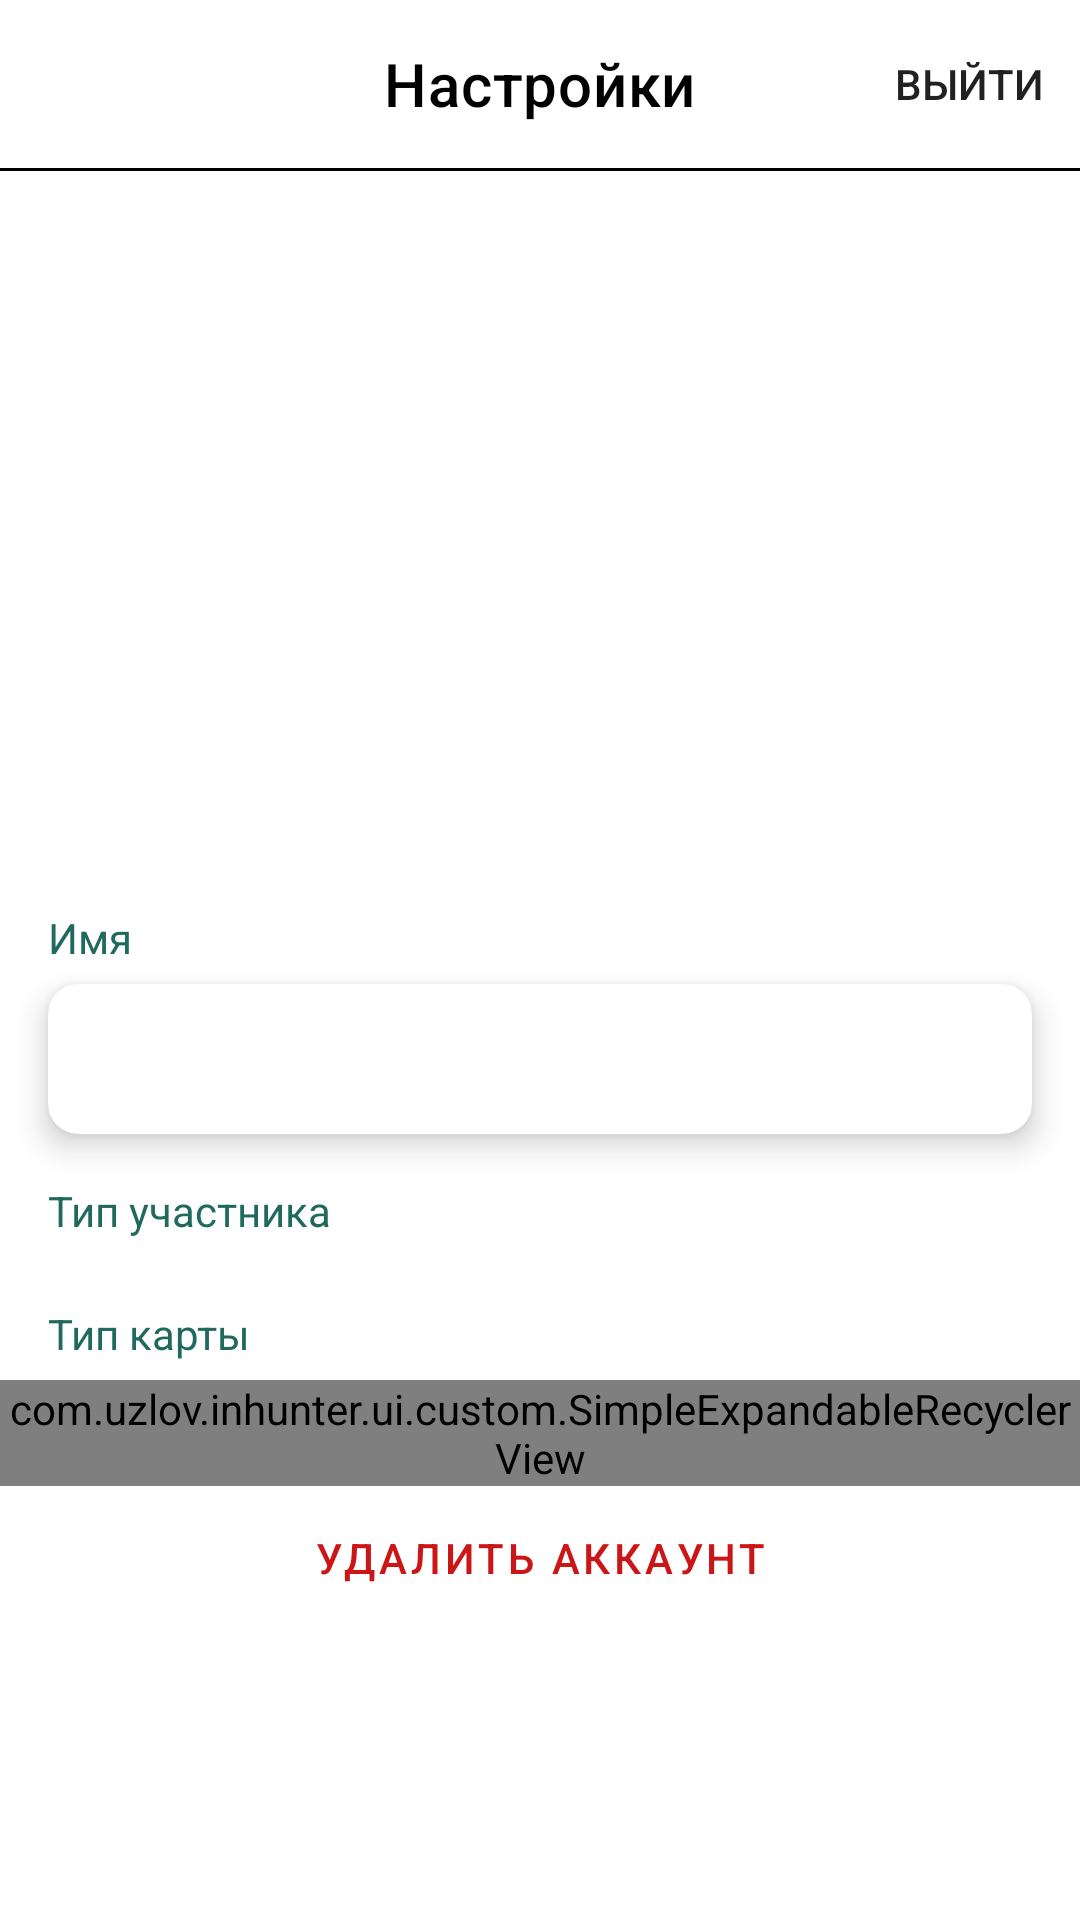

Android layout source for this screen:
<!-- AndroidManifest.xml: application theme Theme.InHunter -->
<!-- res/layout/profile_layout.xml -->
<?xml version="1.0" encoding="utf-8"?>
<androidx.appcompat.widget.LinearLayoutCompat xmlns:android="http://schemas.android.com/apk/res/android"
    xmlns:app="http://schemas.android.com/apk/res-auto"
    xmlns:tools="http://schemas.android.com/tools"
    android:layout_width="match_parent"
    android:layout_height="match_parent"
    android:orientation="vertical"
    tools:context=".activities.HostActivity">

    <com.google.android.material.appbar.AppBarLayout
        android:id="@+id/appbar"
        android:layout_width="match_parent"
        android:layout_height="wrap_content"
        app:layout_constraintLeft_toLeftOf="parent"
        app:layout_constraintRight_toRightOf="parent"
        app:layout_constraintTop_toTopOf="parent">

        <com.google.android.material.appbar.MaterialToolbar
            android:id="@+id/profileToolbar"
            style="@style/InHuntToolbarStyle"
            android:layout_width="match_parent"
            android:layout_height="wrap_content"
            app:menu="@menu/profile_menu"
            app:title="@string/settings" />
        <View
            android:layout_width="match_parent"
            android:layout_height="1dp"
            android:background="@color/black" />
    </com.google.android.material.appbar.AppBarLayout>

    <androidx.core.widget.NestedScrollView
        android:id="@+id/scrollViewRootS"
        android:layout_width="match_parent"
        android:layout_height="wrap_content">

        <androidx.constraintlayout.widget.ConstraintLayout
            android:id="@+id/profileContainer"
            android:layout_width="match_parent"
            android:layout_height="match_parent">

            <com.google.android.material.imageview.ShapeableImageView
                android:id="@+id/profileImage"
                android:layout_width="144dp"
                android:layout_height="144dp"
                android:layout_marginTop="@dimen/container_into_margin"
                app:layout_constraintLeft_toLeftOf="parent"
                app:layout_constraintRight_toRightOf="parent"
                app:layout_constraintTop_toTopOf="parent"
                app:shapeAppearanceOverlay="@style/CornerRadius"
                tools:srcCompat="@tools:sample/avatars" />

            <TextView
                android:id="@+id/profileName"
                android:layout_width="wrap_content"
                android:layout_height="wrap_content"
                android:layout_marginTop="@dimen/profile_into_container"
                android:textSize="18sp"
                android:textColor="@color/black"
                app:layout_constraintLeft_toLeftOf="@id/profileImage"
                app:layout_constraintRight_toRightOf="@id/profileImage"
                app:layout_constraintTop_toBottomOf="@+id/profileImage"
                tools:text="@tools:sample/full_names" />

            <TextView
                android:id="@+id/profileMail"
                android:layout_width="wrap_content"
                android:layout_height="wrap_content"
                android:layout_marginTop="@dimen/profile_into_container"
                android:textColor="@color/black"
                android:textSize="16sp"
                app:layout_constraintLeft_toLeftOf="@id/profileName"
                app:layout_constraintRight_toRightOf="@id/profileName"
                app:layout_constraintTop_toBottomOf="@id/profileName"
                tools:text="@tools:sample/us_phones" />

            <TextView
                android:id="@+id/tvLabelName"
                android:layout_width="wrap_content"
                android:layout_height="wrap_content"
                android:layout_margin="@dimen/container_into_margin"
                android:text="@string/name_label"
                android:textSize="14sp"
                android:textColor="@color/main_background"
                android:layout_marginTop="@dimen/container_into_margin"
                app:layout_constraintStart_toStartOf="parent"
                app:layout_constraintTop_toBottomOf="@id/profileMail" />

            <com.google.android.material.card.MaterialCardView
                android:id="@+id/cardContainerInputLayoutName"
                android:layout_width="0dp"
                android:layout_height="wrap_content"
                app:cardElevation="@dimen/margin_into_container"
                app:cardCornerRadius="@dimen/corner_radius_TextInputLayout"
                android:layout_marginTop="@dimen/margin_into_container"
                android:layout_marginStart="@dimen/container_into_margin"
                android:layout_marginEnd="@dimen/container_into_margin"
                app:boxCornerRadiusBottomEnd="@dimen/corner_radius_TextInputLayout"
                app:boxCornerRadiusBottomStart="@dimen/corner_radius_TextInputLayout"
                app:boxCornerRadiusTopEnd="@dimen/corner_radius_TextInputLayout"
                app:boxCornerRadiusTopStart="@dimen/corner_radius_TextInputLayout"
                app:layout_constraintLeft_toLeftOf="parent"
                app:layout_constraintRight_toRightOf="parent"
                app:layout_constraintTop_toBottomOf="@id/tvLabelName">


                    <com.google.android.material.textfield.TextInputEditText
                        android:id="@+id/etProfileName"
                        android:layout_width="match_parent"
                        android:layout_height="wrap_content"
                        tools:text="@tools:sample/first_names"
                        android:layout_marginStart="@dimen/container_into_margin"
                        android:layout_marginEnd="@dimen/container_into_margin"
                        android:background="@drawable/shadow_background_white_rounded"
                        android:cursorVisible="false"/>

            </com.google.android.material.card.MaterialCardView>


            <TextView
                android:id="@+id/tvLabelTypePlayer"
                android:layout_width="wrap_content"
                android:layout_height="wrap_content"
                android:layout_margin="@dimen/container_into_margin"
                android:text="@string/type_label"
                android:textSize="14sp"
                android:textColor="@color/main_background"
                android:layout_marginTop="@dimen/container_into_margin"
                app:layout_constraintStart_toStartOf="parent"
                app:layout_constraintTop_toBottomOf="@id/cardContainerInputLayoutName" />

            <com.google.android.material.card.MaterialCardView
                android:id="@+id/cardContainerRVTypes"
                android:layout_width="0dp"
                android:layout_height="wrap_content"
                android:layout_marginTop="@dimen/margin_into_container"
                android:layout_marginStart="@dimen/container_into_margin"
                android:layout_marginEnd="@dimen/container_into_margin"
                app:cardCornerRadius="@dimen/corner_radius_TextInputLayout"
                app:cardElevation="@dimen/margin_into_container"
                app:layout_constraintLeft_toLeftOf="parent"
                app:layout_constraintRight_toRightOf="parent"
                app:layout_constraintTop_toBottomOf="@id/tvLabelTypePlayer">

                <androidx.recyclerview.widget.RecyclerView
                    android:id="@+id/rvTypesPlayer"
                    android:layout_width="match_parent"
                    android:layout_height="wrap_content"
                    app:layoutManager="androidx.recyclerview.widget.GridLayoutManager"
                    app:spanCount="2"
                    tools:itemCount="4"
                    tools:listitem="@layout/team_item_layout" />

            </com.google.android.material.card.MaterialCardView>


            <TextView
                android:id="@+id/tvLabelTypeMap"
                android:layout_width="wrap_content"
                android:layout_height="wrap_content"
                android:layout_margin="@dimen/container_into_margin"
                android:text="@string/type_map"
                android:textSize="14sp"
                android:textColor="@color/main_background"
                android:layout_marginTop="@dimen/container_into_margin"
                app:layout_constraintStart_toStartOf="parent"
                app:layout_constraintTop_toBottomOf="@id/cardContainerRVTypes" />


            <com.uzlov.inhunter.ui.custom.SimpleExpandableRecyclerView
                android:id="@+id/listViewMap"
                android:layout_width="0dp"
                android:layout_height="wrap_content"
                android:layout_marginTop="@dimen/margin_into_container"
                app:layout_constraintLeft_toLeftOf="parent"
                app:layout_constraintRight_toRightOf="parent"
                app:layout_constraintTop_toBottomOf="@id/tvLabelTypeMap"/>

            <com.google.android.material.button.MaterialButton
                android:id="@+id/btnDeleteAccount"
                style="@style/Widget.MaterialComponents.Button.OutlinedButton"
                app:strokeColor="@color/transparent"
                android:textColor="@color/color_shooter"
                android:text="@string/delete_account"
                android:layout_width="0dp"
                android:layout_height="wrap_content"
                android:layout_marginBottom="@dimen/margin_into_container"
                app:cornerRadius="@dimen/corner_radius"
                app:layout_constraintBottom_toBottomOf="parent"
                app:layout_constraintRight_toRightOf="@id/cardContainerRVTypes"
                app:layout_constraintLeft_toLeftOf="@+id/cardContainerRVTypes"
                app:layout_constraintTop_toBottomOf="@id/listViewMap" />

        </androidx.constraintlayout.widget.ConstraintLayout>

    </androidx.core.widget.NestedScrollView>

</androidx.appcompat.widget.LinearLayoutCompat>
<!-- res/layout/team_item_layout.xml (included above) -->
<?xml version="1.0" encoding="utf-8"?>
<androidx.constraintlayout.widget.ConstraintLayout
    xmlns:android="http://schemas.android.com/apk/res/android"
    xmlns:app="http://schemas.android.com/apk/res-auto"
    xmlns:tools="http://schemas.android.com/tools"
    android:layout_width="match_parent"
    android:layout_height="wrap_content"
    tools:context=".activities.HostActivity">

    <com.google.android.material.textview.MaterialTextView
        android:id="@+id/tvNameTeam"
        android:layout_width="0dp"
        android:layout_height="wrap_content"
        android:layout_margin="@dimen/container_into_margin"
        android:drawableStart="@drawable/ic_check_not_selected"
        android:drawablePadding="@dimen/container_into_margin"
        android:textColor="@color/black"
        app:layout_constraintBottom_toBottomOf="parent"
        app:layout_constraintEnd_toStartOf="@+id/btnShowInfo"
        app:layout_constraintStart_toStartOf="parent"
        app:layout_constraintTop_toTopOf="parent"
        tools:text="@tools:sample/last_names" />

    <ImageView
        android:id="@+id/btnShowInfo"
        android:layout_width="wrap_content"
        android:layout_height="wrap_content"
        app:srcCompat="@drawable/ic_outline_info_24"
        android:layout_margin="@dimen/container_into_margin"
        android:visibility="gone"
        app:layout_constraintEnd_toEndOf="parent"
        app:layout_constraintTop_toTopOf="parent"
        app:layout_constraintBottom_toBottomOf="parent"
        tools:visibility="visible"/>

</androidx.constraintlayout.widget.ConstraintLayout>
<!-- resources referenced by this layout -->
<resources>
  <color name="black">#FF000000</color>
  <color name="color_shooter">#CA1616</color>
  <color name="main_background">#206A5D</color>
  <color name="transparent">#00FFFFFF</color>
  <dimen name="container_into_margin">16dp</dimen>
  <dimen name="corner_radius">25dp</dimen>
  <dimen name="corner_radius_TextInputLayout">10dp</dimen>
  <dimen name="margin_into_container">6dp</dimen>
  <dimen name="profile_into_container">12dp</dimen>
  <!-- drawable ic_check_not_selected (drawable) -->
  <vector xmlns:android="http://schemas.android.com/apk/res/android"
      android:width="24dp"
      android:height="24dp"
      android:viewportWidth="24"
      android:viewportHeight="24">
    <path
        android:pathData="m9.8585,14.588 l-2.7786,-2.7786 -0.9462,0.9395 3.7248,3.7248 7.9961,-7.996 -0.9395,-0.9395z"
        android:fillColor="#000000"/>
  </vector>
  <!-- drawable shadow_background_white_rounded (drawable) -->
  <vector
      xmlns:android="http://schemas.android.com/apk/res/android"
      xmlns:aapt="http://schemas.android.com/aapt"
      android:width="343dp"
      android:height="50dp"
      android:viewportWidth="343"
      android:viewportHeight="50"
      >
  
      <group>
  
          <clip-path
              android:pathData="M10 0H333C338.523 0 343 4.47715 343 10V40C343 45.5228 338.523 50 333 50H10C4.47715 50 0 45.5228 0 40V10C0 4.47715 4.47715 0 10 0Z"
              />
  
          <path
              android:pathData="M0 0V50H343V0"
              android:fillColor="#FFFFFF"
              />
  
      </group>
  
  </vector>
  <string name="delete_account">Удалить аккаунт</string>
  <string name="name_label">Имя</string>
  <string name="settings">Настройки</string>
  <string name="type_label">Тип участника</string>
  <string name="type_map">Тип карты</string>
  <style name="CornerRadius">
          <item name="cornerSize">50%</item>
      </style>
  <style name="InHuntToolbarStyle" parent="Widget.MaterialComponents.Toolbar">
          <item name="titleCentered">true</item>
          <item name="titleTextColor">@color/black</item>
          <item name="android:background">@color/white</item>
  
      </style>
  <style name="Theme.InHunter" parent="Theme.MaterialComponents.DayNight.NoActionBar">
          
          <item name="colorPrimary">@color/main_background</item>
          <item name="colorPrimaryVariant">@color/main_background</item>
          <item name="colorOnPrimary">@color/white</item>
          
          <item name="colorSecondary">@color/teal_200</item>
          <item name="colorSecondaryVariant">@color/teal_700</item>
          <item name="colorOnSecondary">@color/black</item>
          
          <item name="android:statusBarColor" tools:targetApi="l">?attr/colorPrimaryVariant</item>
          
  
  
          <item name="android:buttonStyle">@style/ButtonRounded</item>
          <item name="toolbarStyle">@style/InHuntToolbarStyle</item>
          <item name="android:toolbarStyle">@style/InHuntToolbarStyle</item>
      </style>
  <color name="white">#FFFFFFFF</color>
  <color name="teal_200">#FF03DAC5</color>
  <color name="teal_700">#FF018786</color>
  <style name="ButtonRounded" parent="Widget.MaterialComponents.Button">
          <item name="textAllCaps">false</item>
          <item name="android:textColor">@color/white</item>
      </style>
</resources>
